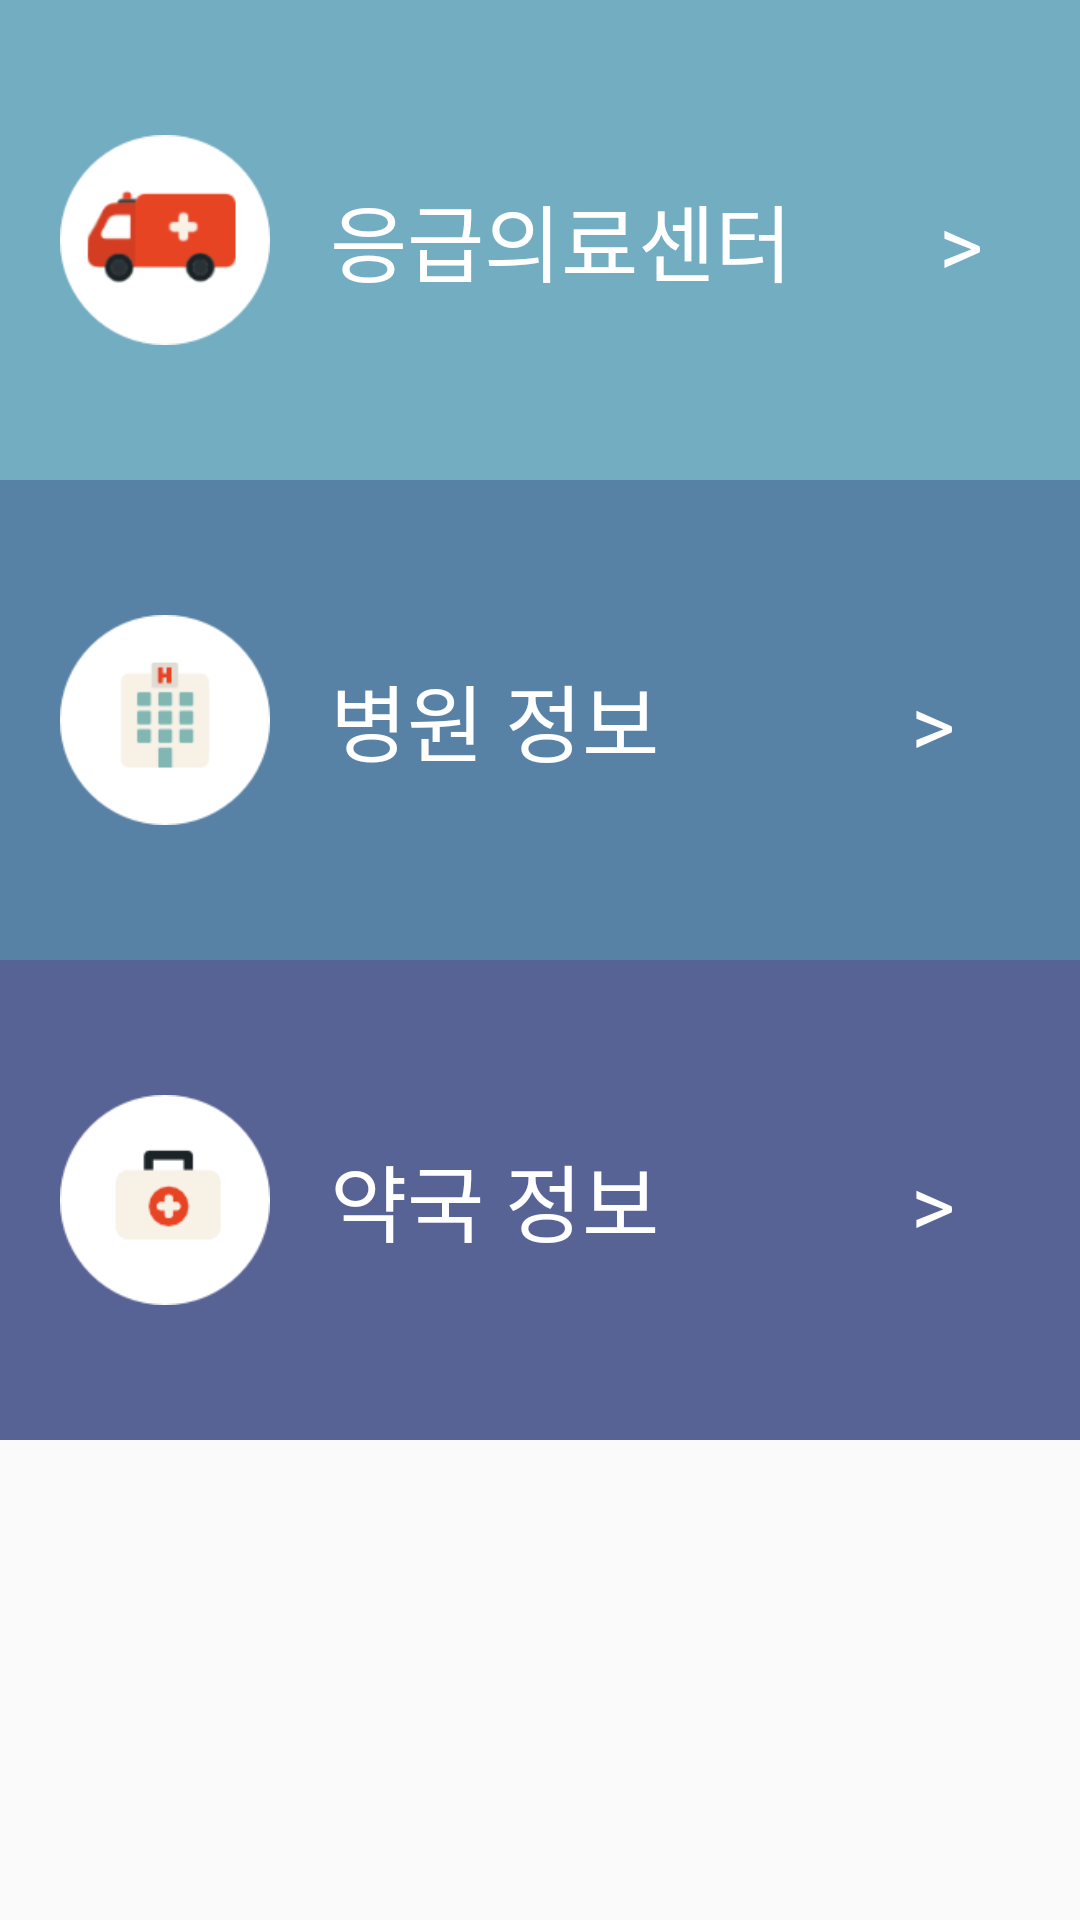

Reconstruct the res/layout file that produces this screen, plus the resources it refers to.
<!-- AndroidManifest.xml: activity theme AppTheme.NoActionBar -->
<!-- res/layout/activity_main.xml -->
<?xml version="1.0" encoding="utf-8"?>
<LinearLayout
    xmlns:android="http://schemas.android.com/apk/res/android"
    xmlns:tools="http://schemas.android.com/tools"
    android:layout_width="match_parent"
    android:layout_height="match_parent"
    tools:context=".MainActivity"
    android:orientation="vertical"
    android:weightSum="4"
  >
    <LinearLayout
        android:layout_width="match_parent"
        android:layout_height="match_parent"
        android:id="@+id/button1"
        android:layout_weight="1"
        android:background="#72ADC2"
        android:onClick="onClick"
        android:orientation="horizontal">

        <ImageView
            android:layout_width="70dp"
            android:layout_height="70dp"
            android:id="@+id/image1"
            android:src="@drawable/back1"
            android:layout_gravity="center_vertical"
            android:layout_margin="20dp"
            android:layout_marginBottom="40dp"
            android:layout_marginTop="40dp"/>
        <TextView
            android:layout_width="wrap_content"
            android:layout_height="wrap_content"
            android:text="응급의료센터       >"
            android:textColor="#ffffff"
            android:textSize="28dp"

            android:layout_gravity="center"
           />


</LinearLayout>

    <LinearLayout
        android:layout_width="match_parent"
        android:layout_height="match_parent"
        android:id="@+id/button2"
        android:layout_weight="1"
        android:onClick="onClick"
        android:background="#5882A5"
        android:orientation="horizontal">

        <ImageView
            android:layout_width="70dp"
            android:layout_height="70dp"
            android:id="@+id/image2"
            android:src="@drawable/back3"
            android:layout_gravity="center_vertical"
            android:layout_margin="20dp"
            android:layout_marginBottom="40dp"
            android:layout_marginTop="40dp"/>
        <TextView
            android:layout_width="wrap_content"
            android:layout_height="wrap_content"
            android:text="병원 정보            >"

            android:textColor="#ffffff"
            android:textSize="28dp"
            android:layout_gravity="center"
            />



</LinearLayout>

    <LinearLayout
        android:layout_width="match_parent"
        android:layout_height="match_parent"
        android:id="@+id/button3"
        android:layout_weight="1"
        android:onClick="onClick"
        android:background="#586395"
        android:orientation="horizontal">

        <ImageView
            android:layout_width="70dp"
            android:layout_height="70dp"
            android:id="@+id/image3"
            android:src="@drawable/back2"
            android:layout_gravity="center_vertical"
            android:layout_margin="20dp"
            android:layout_marginBottom="40dp"
            android:layout_marginTop="40dp"/>
        <TextView
            android:layout_width="wrap_content"
            android:layout_height="wrap_content"
            android:text="약국 정보            >"
            android:textColor="#ffffff"
            android:textSize="28dp"

            android:layout_gravity="center"
            />

</LinearLayout>


    <LinearLayout
        android:layout_width="match_parent"
        android:layout_height="match_parent"
        android:layout_weight="1"
        android:weightSum="2"
        android:orientation="horizontal">
        <ImageView
            android:layout_margin="20dp"
            android:layout_weight="1"
            android:layout_gravity="center_vertical"
            android:layout_width="wrap_content"
            android:layout_height="wrap_content"
            android:id="@+id/weatherIcon"
            />

        <LinearLayout
            android:layout_width="match_parent"
            android:layout_height="match_parent"
            android:layout_weight="1"
            android:layout_marginRight="40dp"
            android:orientation="vertical"

            android:gravity="center_vertical|right">
            <TextView
                android:layout_width="wrap_content"
                android:layout_height="wrap_content"
                android:textSize="29dp"


                android:id="@+id/textView1" />
            <TextView
                android:layout_width="wrap_content"
                android:layout_height="wrap_content"
                android:textSize="20dp"

                android:id="@+id/textView" />

        </LinearLayout>

    </LinearLayout>
</LinearLayout>
<!-- resources referenced by this layout -->
<resources>
  <!-- drawable back1: png bitmap (drawable, 4837 bytes) -->
  <!-- drawable back2: png bitmap (drawable, 2628 bytes) -->
  <!-- drawable back3: png bitmap (drawable, 2541 bytes) -->
  <style name="AppTheme.NoActionBar">
          <item name="windowActionBar">false</item>
          <item name="windowNoTitle">true</item>
          <item name="colorPrimary">@color/colorPrimary</item>
          <item name="colorPrimaryDark">@color/colorPrimaryDark</item>
          <item name="colorAccent">@color/colorAccent</item>
  
      </style>
  <!-- not gathered from this repository: default colours our renderer supplied (Android Studio template values) -->
  <color name="colorPrimary">#FF6200EE</color>
  <color name="colorPrimaryDark">#FF3700B3</color>
  <color name="colorAccent">#FF03DAC5</color>
</resources>
